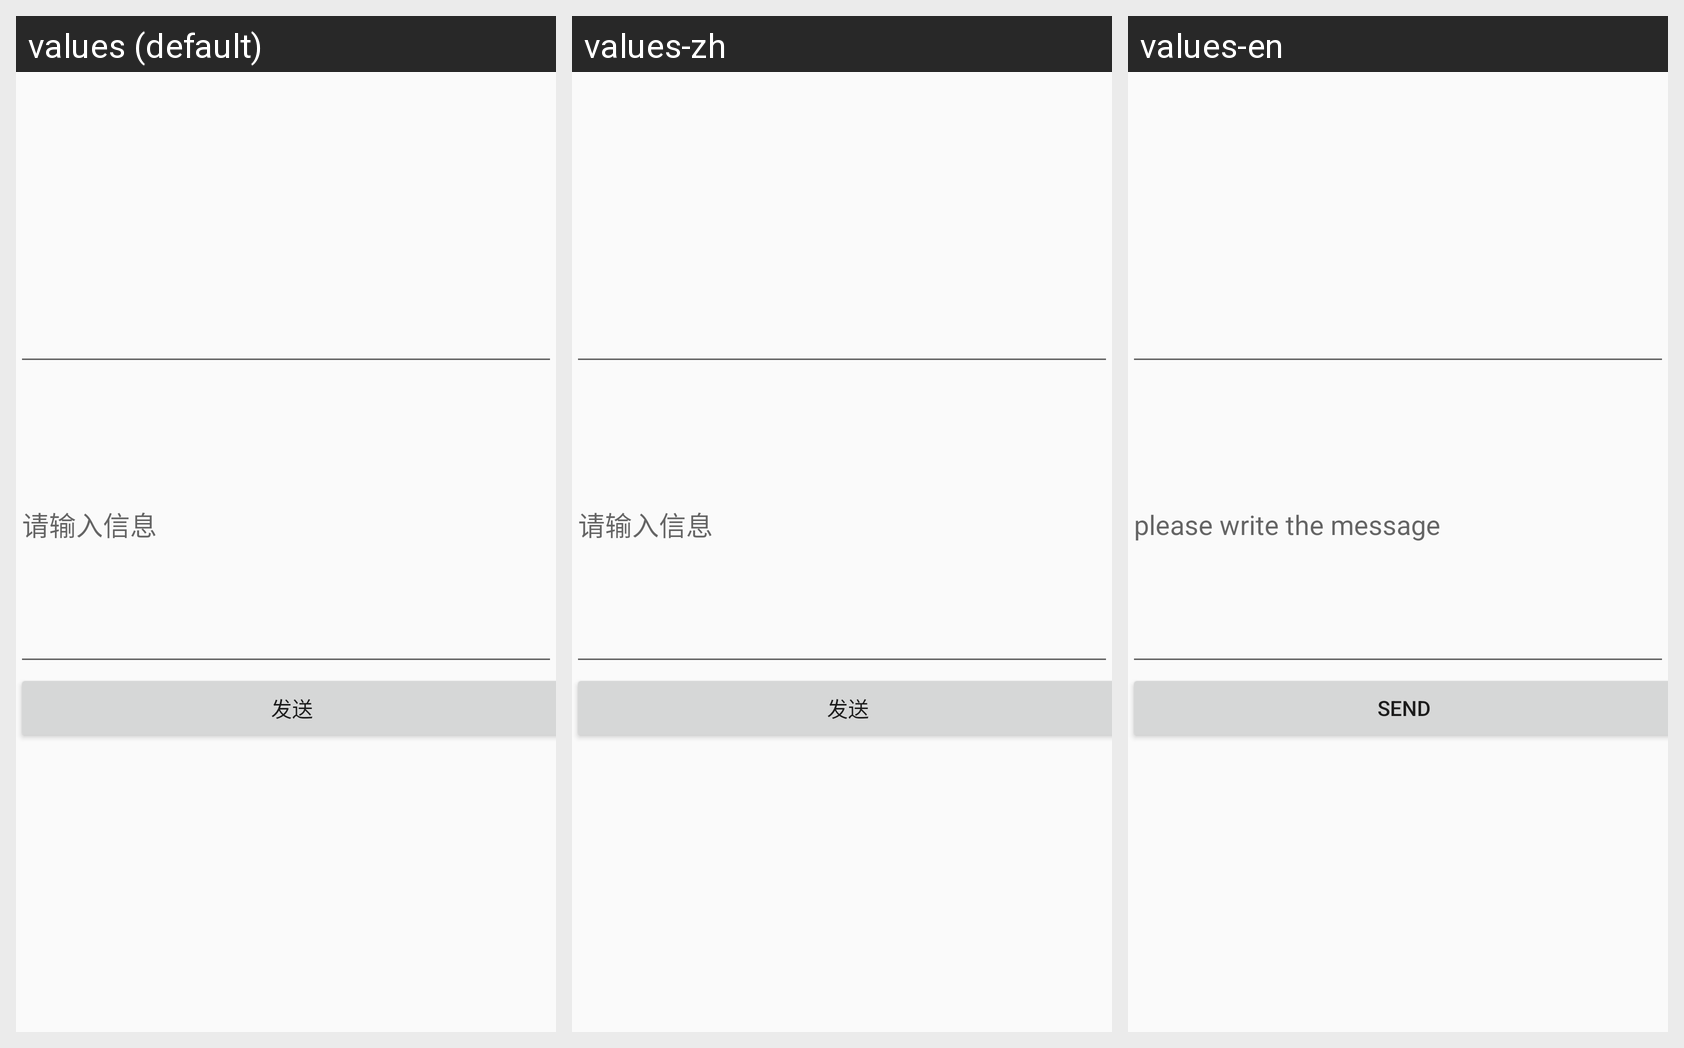

Locale-by-locale string values for the Android screen shown in this grid:
Android screen res/layout/content_main.xml rendered under 3 locales, left to right: values (default), values-zh, values-en. Device: Nexus 5 (rendered at 1080×1920; each locale shown at half size, 540×960, under a caption strip naming it); theme AppTheme.
Strings drawn on this screen, with the default value and each locale's value (text and hints the layout hard-codes appear in the picture but are not listed):

inputHint
  values: 请输入信息
  values-zh: 请输入信息
  values-en: please write the message

buttonInfo
  values: 发送
  values-zh: 发送
  values-en: Send
